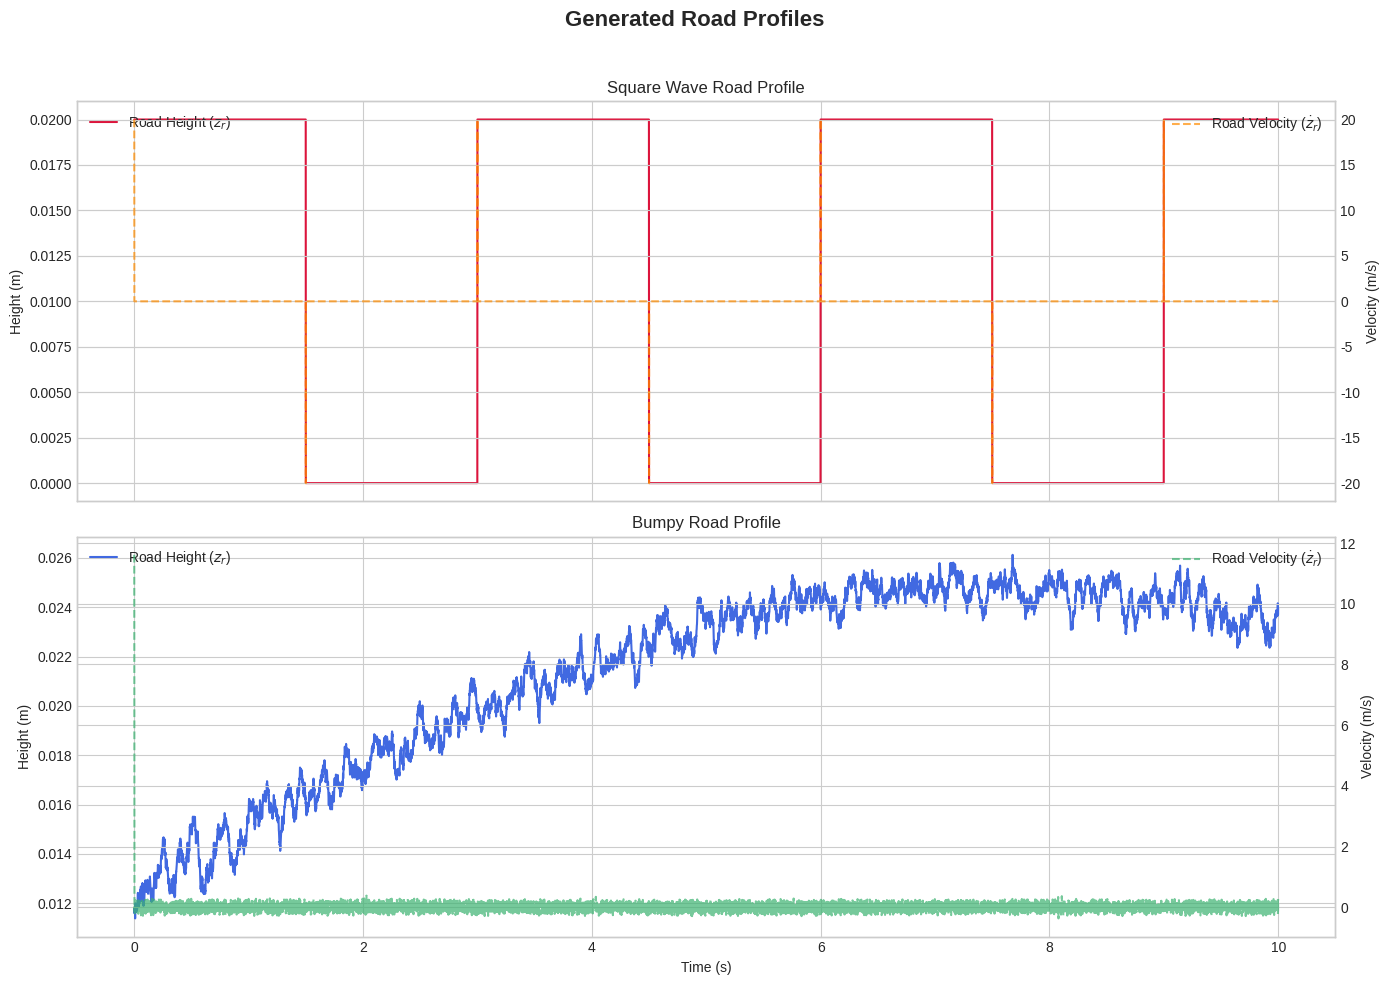

Write the Python code that produced this figure.
import numpy as np
import pandas as pd
import matplotlib.pyplot as plt

class RoadProfileGenerator:
    """
    A class to generate different types of road profiles for vehicle suspension simulations.

    This class encapsulates the logic for creating:
    1. A sharp, instantaneous square wave (idealized bump).
    2. A continuous, pseudo-random bumpy road profile.

    Attributes:
        dt (float): The time step for the simulation, used for calculating derivatives.
        _prev_zr (float): Internal state to store the previous road height for derivative calculation.
    """
    def __init__(self, dt=0.001):
        """
        Initializes the RoadProfileGenerator.

        Args:
            dt (float): The simulation time step (in seconds). Default is 0.001.
        """
        self.dt = dt
        self._prev_zr = 0.0

    def reset(self):
        """Resets the internal state of the generator."""
        self._prev_zr = 0.0

    def generate_square_wave_step(self, t, amplitude=0.02, period=3.0):
        """
        Generates a single point (height and velocity) for a square wave profile at time 't'.
        This method is useful for step-by-step simulations.

        Args:
            t (float): The current simulation time.
            amplitude (float): The height of the square wave bump.
            period (float): The total period of the wave (up and down).

        Returns:
            tuple[float, float]: A tuple containing the road height (zr) and road velocity (zr_dot)
                                 at the given time 't'.
        """
        cycle_time = t % period
        half_period = period / 2

        # Create an instantaneous step up/down
        zr = amplitude if cycle_time < half_period else 0.0

        # Calculate derivative numerically based on the previous state
        zr_dot = (zr - self._prev_zr) / self.dt
        self._prev_zr = zr

        return zr, zr_dot

    def generate_bumpy_road_step(self, t, base_amplitude=0.025, noise_amplitude=0.015, period=30.0):
        """
        Generates a single point (height and velocity) for a bumpy road profile at time 't'.
        The profile is a combination of a sine wave and smoothed random noise.
        This method is useful for step-by-step simulations.

        Args:
            t (float): The current simulation time.
            base_amplitude (float): The amplitude of the underlying sine wave.
            noise_amplitude (float): The amplitude of the random noise.
            period (float): The period of the underlying sine wave.

        Returns:
            tuple[float, float]: A tuple containing the road height (zr) and road velocity (zr_dot)
                                 at the given time 't'.
        """
        # Generate a base sine wave profile
        base_profile = base_amplitude * (1 + np.sin(2 * np.pi * t / period)) / 2

        # Generate repeatable, smoothed noise for consistency.
        # The noise is generated once and stored for efficiency.
        if not hasattr(self, '_smooth_noise'):
            np.random.seed(42)  # Use a fixed seed for reproducibility
            raw_noise = (np.random.rand(10000) - 0.5) * noise_amplitude
            self._smooth_noise = pd.Series(raw_noise).rolling(window=50, min_periods=1, center=True).mean().to_numpy()

        # Get the corresponding noise value for the current time
        idx = int(t / self.dt) % len(self._smooth_noise)
        noise = self._smooth_noise[idx]

        zr = base_profile + noise

        # Calculate derivative numerically
        zr_dot = (zr - self._prev_zr) / self.dt
        self._prev_zr = zr

        return zr, zr_dot

def plot_profiles(duration=10.0, dt=0.001):
    """
    Generates and plots the road profiles for demonstration purposes.

    Args:
        duration (float): The total duration of the simulation to plot.
        dt (float): The time step.
    """
    print("Generating and plotting road profiles...")
    
    # --- Setup ---
    time_vector = np.arange(0, duration, dt)
    n_steps = len(time_vector)
    
    # Initialize generators
    square_gen = RoadProfileGenerator(dt)
    bumpy_gen = RoadProfileGenerator(dt)

    # Arrays to store results
    square_zr = np.zeros(n_steps)
    square_zr_dot = np.zeros(n_steps)
    bumpy_zr = np.zeros(n_steps)
    bumpy_zr_dot = np.zeros(n_steps)

    # --- Simulation Loop ---
    for i, t in enumerate(time_vector):
        square_zr[i], square_zr_dot[i] = square_gen.generate_square_wave_step(t)
        bumpy_zr[i], bumpy_zr_dot[i] = bumpy_gen.generate_bumpy_road_step(t)

    # --- Plotting ---
    plt.style.use('seaborn-v0_8-whitegrid')
    fig, axs = plt.subplots(2, 1, figsize=(14, 10), sharex=True)
    fig.suptitle('Generated Road Profiles', fontsize=16, fontweight='bold')

    # Plot Square Wave Profile
    axs[0].plot(time_vector, square_zr, label='Road Height ($z_r$)', color='crimson')
    ax0_twin = axs[0].twinx()
    ax0_twin.plot(time_vector, square_zr_dot, label='Road Velocity ($\dot{z}_r$)', color='darkorange', linestyle='--', alpha=0.7)
    axs[0].set_title('Square Wave Road Profile')
    axs[0].set_ylabel('Height (m)')
    ax0_twin.set_ylabel('Velocity (m/s)')
    axs[0].legend(loc='upper left')
    ax0_twin.legend(loc='upper right')
    axs[0].grid(True)

    # Plot Bumpy Road Profile
    axs[1].plot(time_vector, bumpy_zr, label='Road Height ($z_r$)', color='royalblue')
    ax1_twin = axs[1].twinx()
    ax1_twin.plot(time_vector, bumpy_zr_dot, label='Road Velocity ($\dot{z}_r$)', color='mediumseagreen', linestyle='--', alpha=0.7)
    axs[1].set_title('Bumpy Road Profile')
    axs[1].set_xlabel('Time (s)')
    axs[1].set_ylabel('Height (m)')
    ax1_twin.set_ylabel('Velocity (m/s)')
    axs[1].legend(loc='upper left')
    ax1_twin.legend(loc='upper right')
    axs[1].grid(True)

    plt.tight_layout(rect=[0, 0, 1, 0.96])
    plt.show()


if __name__ == '__main__':
    # Run the demonstration
    plot_profiles(duration=10.0)
